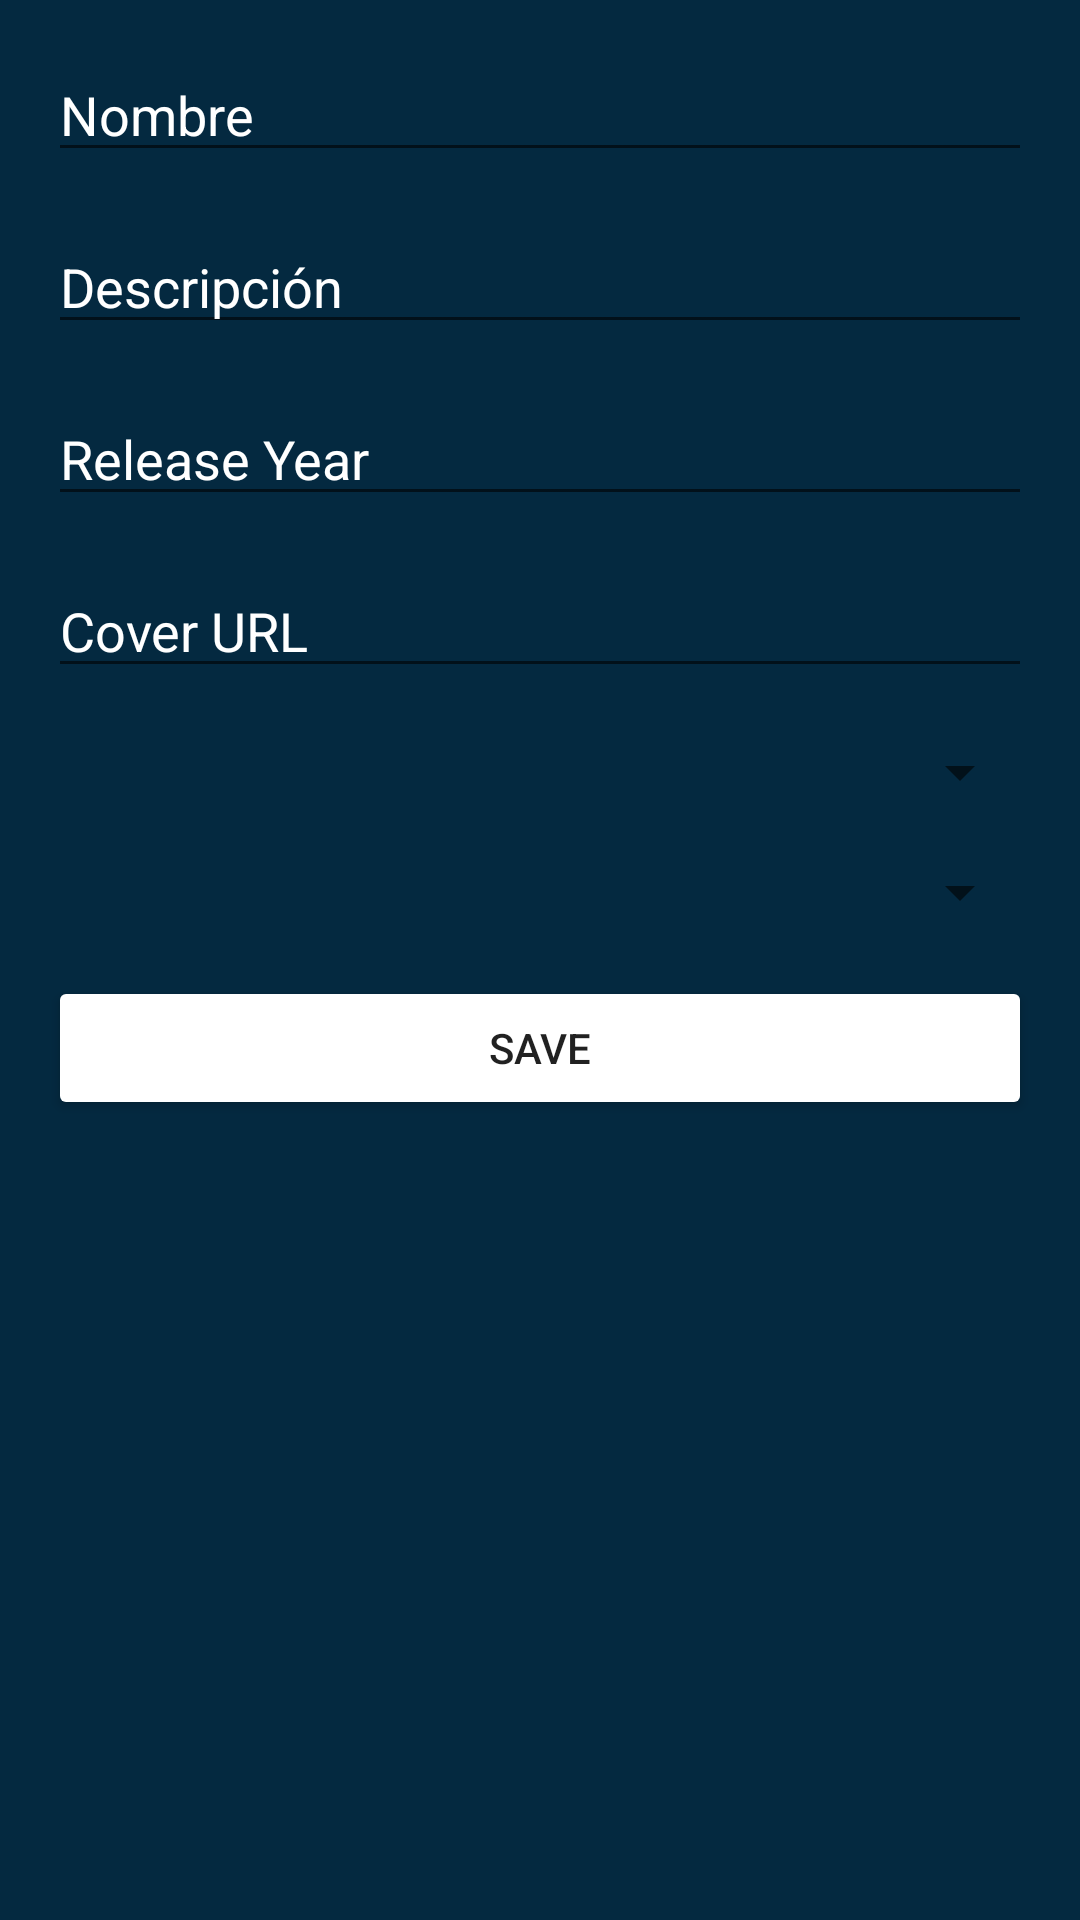

Here is an Android app screen rendered from its layout file. Give the layout XML and the strings, colors and styles it references.
<!-- AndroidManifest.xml: application theme Theme.Vinilos_g24 -->
<!-- res/layout/fragment_create_album.xml -->
<?xml version="1.0" encoding="utf-8"?>
<LinearLayout xmlns:android="http://schemas.android.com/apk/res/android"
    android:layout_width="match_parent"
    android:layout_height="match_parent"
    android:orientation="vertical"
    android:background="@color/darkBlue"
    android:padding="16dp">

    <EditText
        android:id="@+id/etName"
        android:layout_width="match_parent"
        android:layout_height="wrap_content"
        android:hint="Nombre"
        android:shadowColor="#F1EDED"
        android:textColorHint="@color/white"
        android:autofillHints="Maria Perez"
        android:inputType="text"
        android:layout_marginBottom="16dp"/>

    <EditText
        android:id="@+id/etDesc"
        android:layout_width="match_parent"
        android:textColorHint="@color/white"
        android:layout_height="wrap_content"
        android:hint="Descripción"
        android:inputType="text"
        android:layout_marginBottom="16dp"
        android:autofillHints="" />

    <EditText
        android:id="@+id/etReleaseYear"
        android:layout_width="match_parent"
        android:textColorHint="@color/white"
        android:layout_marginBottom="16dp"
        android:layout_height="wrap_content"
        android:hint="Release Year"
        android:inputType="date"
        android:autofillHints="" />

    <EditText
        android:id="@+id/etCoverUrl"
        android:layout_width="match_parent"
        android:textColorHint="@color/white"
        android:layout_height="wrap_content"
        android:layout_marginBottom="16dp"
        android:hint="Cover URL"
        android:inputType="textUri"
        android:autofillHints="" />

    <Spinner
        android:id="@+id/spinnerGenre"
        android:textColor="@color/white"
        android:layout_width="match_parent"
        android:layout_height="wrap_content"
        android:layout_marginBottom="16dp"
        android:hint="Género" />

    <Spinner
        android:id="@+id/spinnerRecordLabel"
        android:layout_width="match_parent"
        android:layout_height="wrap_content"
        android:layout_marginBottom="16dp"
        android:hint="Etiqueta" />

    <Button
        android:id="@+id/btnSave"
        android:layout_width="match_parent"
        android:layout_height="wrap_content"
        android:backgroundTint="@color/white"
        android:text="Save" />
</LinearLayout>
<!-- resources referenced by this layout -->
<resources>
  <color name="darkBlue">#042940</color>
  <color name="white">#FFFFFF</color>
  <style name="Theme.Vinilos_g24" parent="Theme.MaterialComponents.DayNight.DarkActionBar">
          
          <item name="colorPrimary">@color/darkBlue</item>
          <item name="colorPrimaryVariant">@color/darkBlue</item>
          <item name="colorOnPrimary">@color/darkBlue</item>
          
          <item name="colorSecondary">@color/teal_200</item>
          <item name="colorSecondaryVariant">@color/teal_700</item>
          <item name="colorOnSecondary">@color/white</item>
          
          <item name="android:statusBarColor">?attr/colorPrimaryVariant</item>
          
      </style>
  <color name="teal_200">#FF03DAC5</color>
  <color name="teal_700">#FF018786</color>
</resources>
